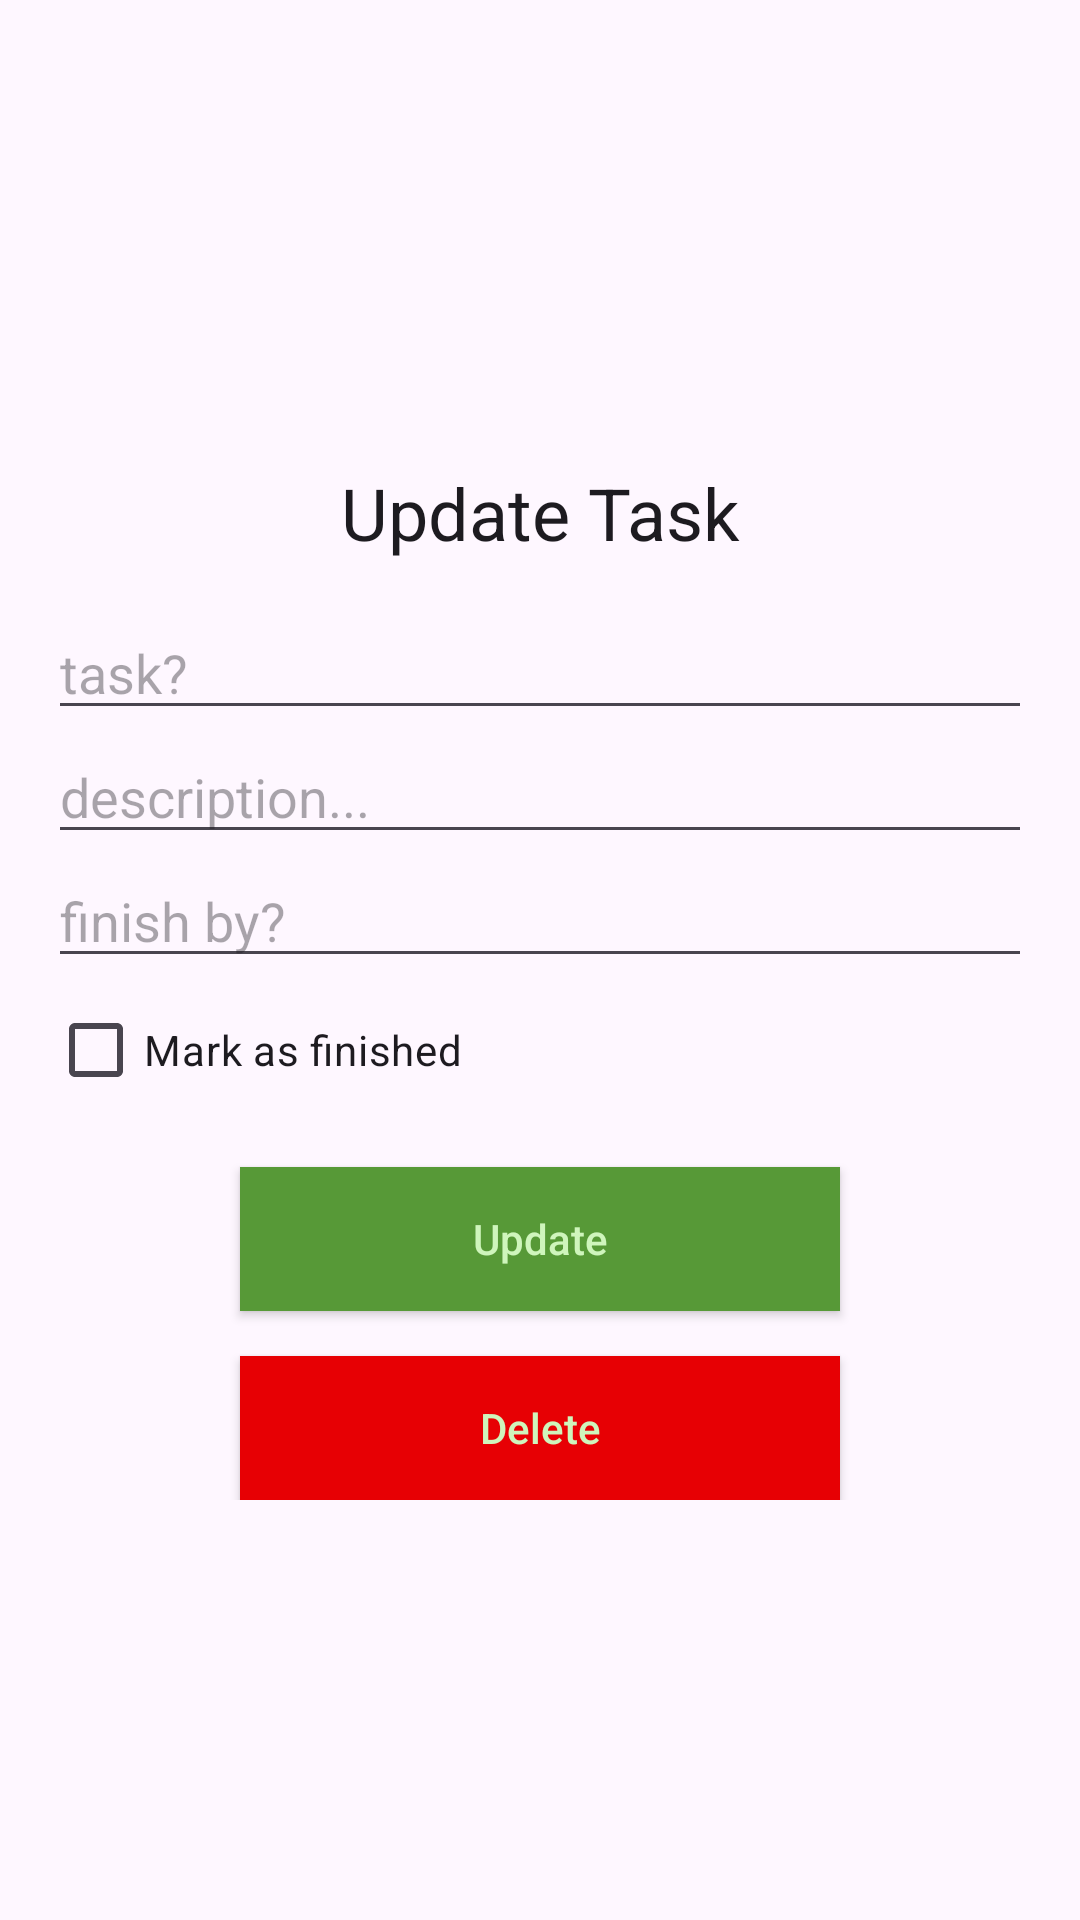

Produce the Android XML layout that renders to this screen, including the resource entries it uses.
<!-- AndroidManifest.xml: application theme Theme.RoomDatabaseTodoApp -->
<!-- res/layout/activity_update_task.xml -->
<?xml version="1.0" encoding="utf-8"?>
<RelativeLayout
    xmlns:android="http://schemas.android.com/apk/res/android"
    xmlns:tools="http://schemas.android.com/tools"
    android:layout_width="match_parent"
    android:layout_height="match_parent"
    tools:context=".UpdateTaskActivity">

    <LinearLayout
        android:layout_width="match_parent"
        android:layout_height="wrap_content"
        android:layout_centerVertical="true"
        android:orientation="vertical"
        android:padding="16dp">

        <TextView
            android:layout_width="match_parent"
            android:layout_height="wrap_content"
            android:layout_margin="15dp"
            android:text="Update Task"
            android:textAlignment="center"
            android:textAppearance="@style/Base.TextAppearance.AppCompat.Headline" />

        <EditText
            android:id="@+id/editTextTask"
            android:layout_width="match_parent"
            android:layout_height="wrap_content"
            android:hint="task?" />

        <EditText
            android:id="@+id/editTextDesc"
            android:layout_width="match_parent"
            android:layout_height="wrap_content"
            android:hint="description..." />

        <EditText
            android:id="@+id/editTextFinishBy"
            android:layout_width="match_parent"
            android:layout_height="wrap_content"
            android:hint="finish by?" />

        <CheckBox
            android:id="@+id/checkBoxFinished"
            android:layout_width="match_parent"
            android:layout_height="wrap_content"
            android:text="Mark as finished" />

        <Button
            android:id="@+id/button_update"
            android:layout_width="200dp"
            android:layout_height="wrap_content"
            android:layout_gravity="center_horizontal"
            android:layout_marginTop="15dp"
            android:background="@color/colorPrimary"
            android:text="Update"
            android:textAllCaps="false"
            android:textColor="@color/colorLight" />


        <Button
            android:id="@+id/button_delete"
            android:layout_width="200dp"
            android:layout_height="wrap_content"
            android:layout_gravity="center_horizontal"
            android:layout_marginTop="15dp"
            android:background="@color/colorRed"
            android:text="Delete"
            android:textAllCaps="false"
            android:textColor="@color/colorLight" />


    </LinearLayout>


</RelativeLayout>
<!-- resources referenced by this layout -->
<resources>
  <color name="colorLight">#cff5bc</color>
  <color name="colorPrimary">#579937</color>
  <color name="colorRed">#e70004</color>
  <style name="Theme.RoomDatabaseTodoApp" parent="Base.Theme.RoomDatabaseTodoApp" />
  <style name="Base.Theme.RoomDatabaseTodoApp" parent="Theme.Material3.DayNight.NoActionBar">
          
          
      </style>
</resources>
